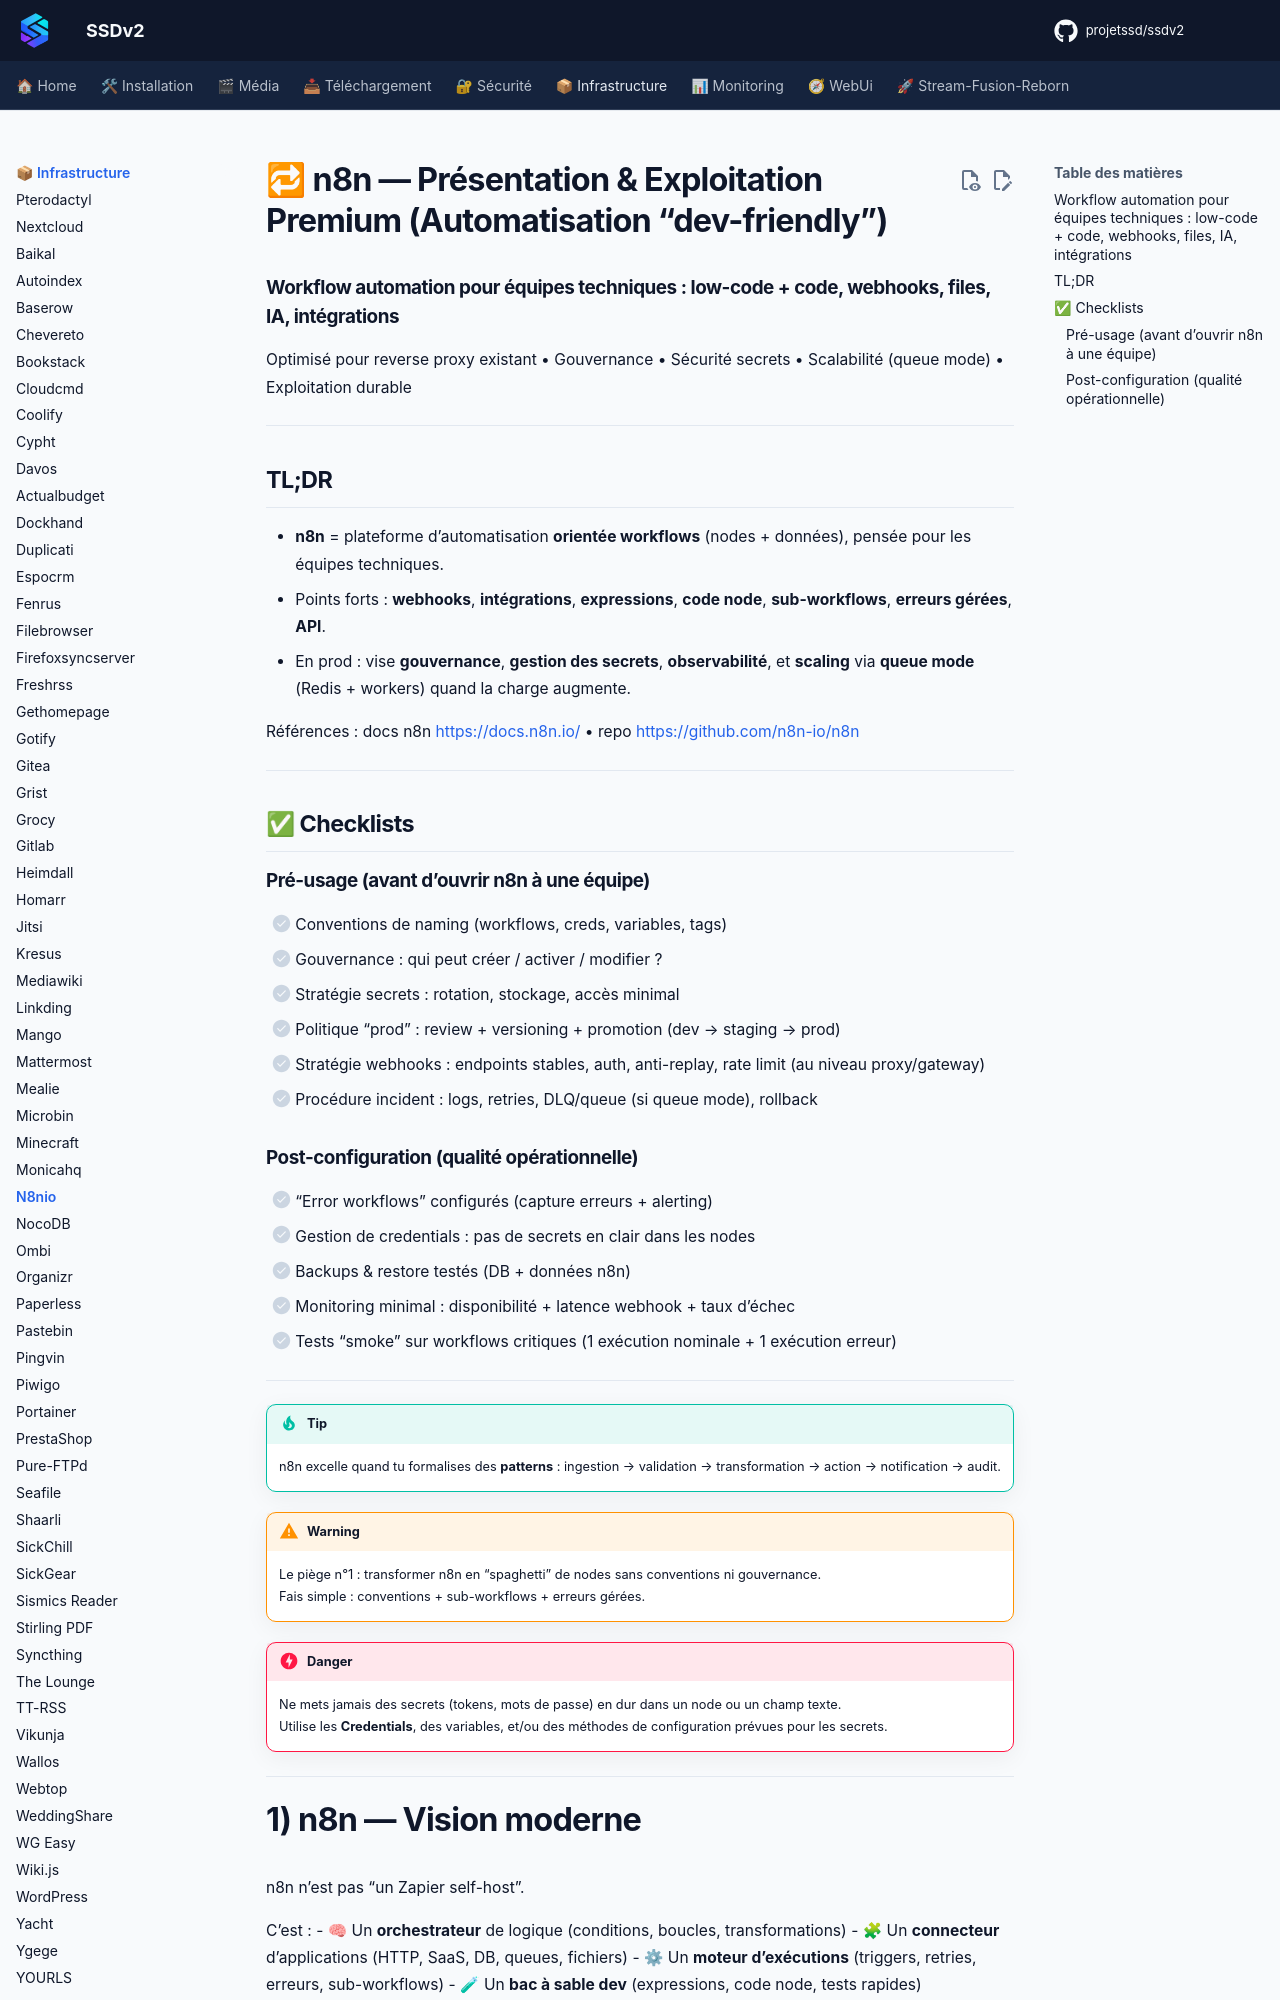

repository: projetssd/ssdv2_docs · page: applications/infrastructure/n8nio/index.html · generator: mkdocs

# 🔁 n8n — Présentation & Exploitation Premium (Automatisation “dev-friendly”)

### Workflow automation pour équipes techniques : low-code + code, webhooks, files, IA, intégrations
Optimisé pour reverse proxy existant • Gouvernance • Sécurité secrets • Scalabilité (queue mode) • Exploitation durable

---

## TL;DR

- **n8n** = plateforme d’automatisation **orientée workflows** (nodes + données), pensée pour les équipes techniques.
- Points forts : **webhooks**, **intégrations**, **expressions**, **code node**, **sub-workflows**, **erreurs gérées**, **API**.
- En prod : vise **gouvernance**, **gestion des secrets**, **observabilité**, et **scaling** via **queue mode** (Redis + workers) quand la charge augmente.

Références : docs n8n https://docs.n8n.io/ • repo https://github.com/n8n-io/n8n

---

## ✅ Checklists

### Pré-usage (avant d’ouvrir n8n à une équipe)
- [ ] Conventions de naming (workflows, creds, variables, tags)
- [ ] Gouvernance : qui peut créer / activer / modifier ?
- [ ] Stratégie secrets : rotation, stockage, accès minimal
- [ ] Politique “prod” : review + versioning + promotion (dev → staging → prod)
- [ ] Stratégie webhooks : endpoints stables, auth, anti-replay, rate limit (au niveau proxy/gateway)
- [ ] Procédure incident : logs, retries, DLQ/queue (si queue mode), rollback

### Post-configuration (qualité opérationnelle)
- [ ] “Error workflows” configurés (capture erreurs + alerting)
- [ ] Gestion de credentials : pas de secrets en clair dans les nodes
- [ ] Backups & restore testés (DB + données n8n)
- [ ] Monitoring minimal : disponibilité + latence webhook + taux d’échec
- [ ] Tests “smoke” sur workflows critiques (1 exécution nominale + 1 exécution erreur)

---

> [!TIP]
> n8n excelle quand tu formalises des **patterns** : ingestion → validation → transformation → action → notification → audit.

> [!WARNING]
> Le piège n°1 : transformer n8n en “spaghetti” de nodes sans conventions ni gouvernance.  
> Fais simple : conventions + sub-workflows + erreurs gérées.

> [!DANGER]
> Ne mets jamais des secrets (tokens, mots de passe) en dur dans un node ou un champ texte.  
> Utilise les **Credentials**, des variables, et/ou des méthodes de configuration prévues pour les secrets.

---
